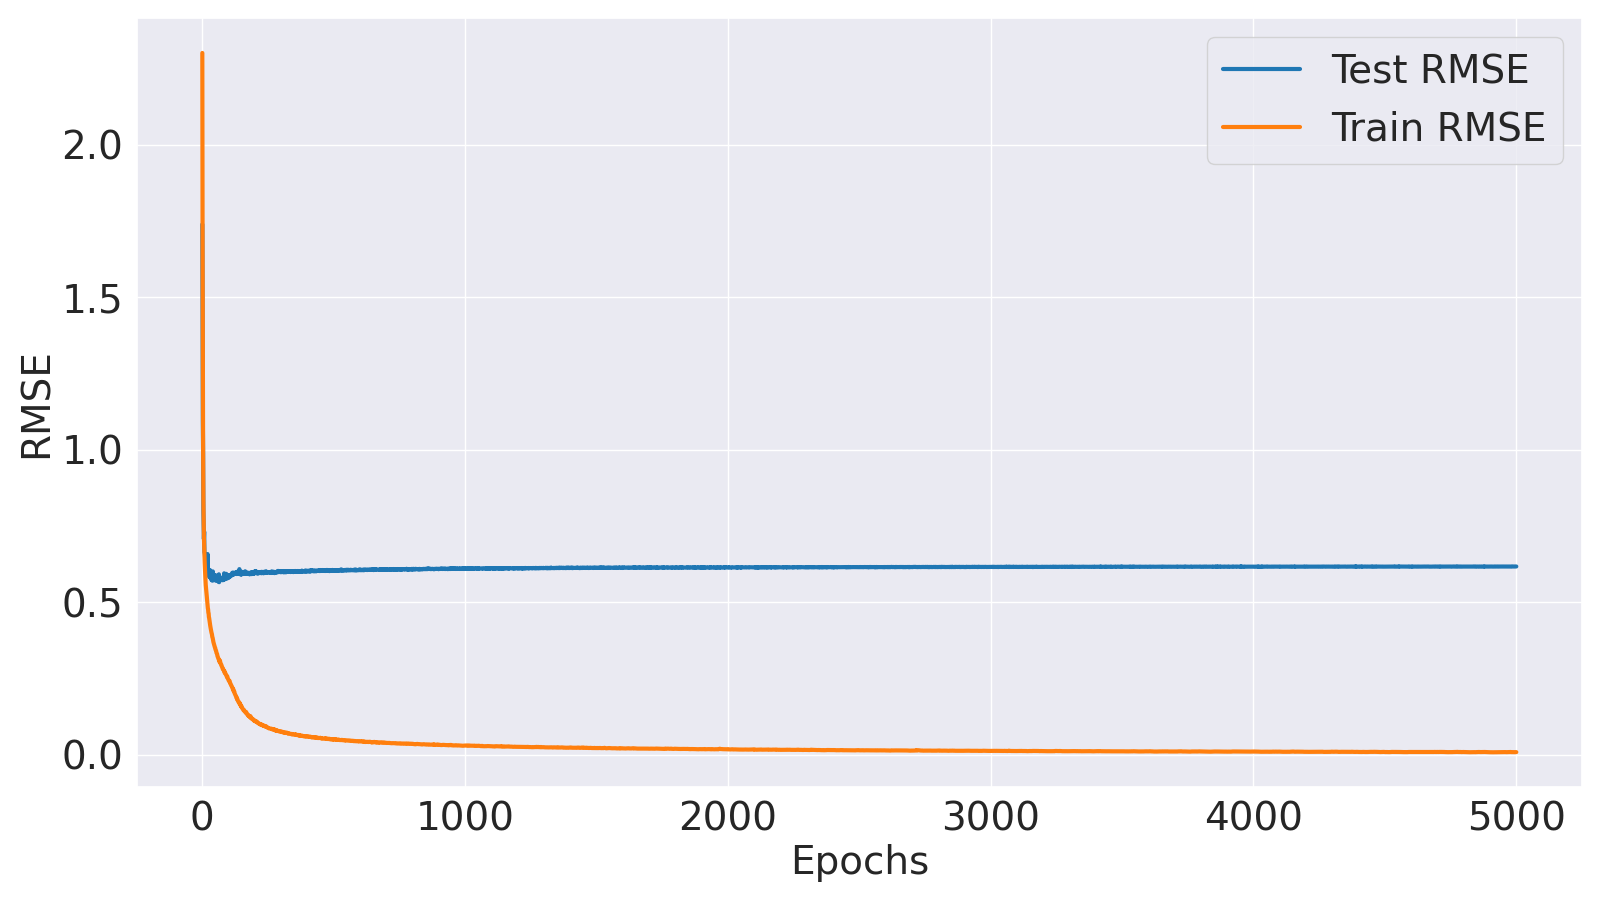

The table this chart was drawn from, first rows:
Epoch, Train MSE, Train RMSE, Test MSE, Test RMSE
1, 5.292, 2.3, 3.022, 1.739
2, 2.805, 1.675, 1.836, 1.355
3, 1.764, 1.328, 1.193, 1.092
4, 0.9885, 0.9942, 0.9739, 0.9869
5, 0.701, 0.8373, 0.6401, 0.8001
6, 0.5896, 0.7679, 0.5506, 0.742
7, 0.5107, 0.7147, 0.4999, 0.707
8, 0.4653, 0.6821, 0.5348, 0.7313
9, 0.4208, 0.6487, 0.4412, 0.6642
10, 0.3967, 0.6299, 0.4375, 0.6614
11, 0.3685, 0.607, 0.43, 0.6557
12, 0.3489, 0.5907, 0.4079, 0.6387
13, 0.3284, 0.5731, 0.396, 0.6293
14, 0.31, 0.5568, 0.4181, 0.6466
15, 0.2994, 0.5471, 0.3891, 0.6238
16, 0.2891, 0.5377, 0.3797, 0.6162
17, 0.2746, 0.524, 0.3736, 0.6113
18, 0.2652, 0.5149, 0.4046, 0.6361
19, 0.259, 0.509, 0.3785, 0.6153
20, 0.2502, 0.5002, 0.3893, 0.6239
21, 0.2402, 0.4902, 0.4328, 0.6579
22, 0.2308, 0.4805, 0.3566, 0.5971
23, 0.2268, 0.4762, 0.3727, 0.6105
24, 0.2165, 0.4653, 0.3527, 0.5939
25, 0.215, 0.4637, 0.3591, 0.5993
26, 0.204, 0.4517, 0.3453, 0.5876
27, 0.2008, 0.4481, 0.3503, 0.5918
28, 0.1947, 0.4412, 0.3398, 0.5829
29, 0.1902, 0.4361, 0.3436, 0.5862
30, 0.1833, 0.4281, 0.3378, 0.5812
31, 0.1794, 0.4235, 0.3658, 0.6048
32, 0.1742, 0.4174, 0.3403, 0.5833
33, 0.1709, 0.4134, 0.3462, 0.5884
34, 0.1668, 0.4084, 0.3367, 0.5803
35, 0.1639, 0.4049, 0.3296, 0.5741
36, 0.1598, 0.3997, 0.3364, 0.58
37, 0.1576, 0.397, 0.3313, 0.5756
38, 0.154, 0.3925, 0.3362, 0.5798
39, 0.1488, 0.3858, 0.3258, 0.5708
40, 0.1475, 0.3841, 0.3257, 0.5707
41, 0.1446, 0.3803, 0.3612, 0.601
42, 0.1409, 0.3754, 0.3355, 0.5792
43, 0.1369, 0.37, 0.3281, 0.5728
44, 0.1349, 0.3673, 0.348, 0.5899
45, 0.1322, 0.3636, 0.3407, 0.5837
46, 0.1301, 0.3606, 0.3321, 0.5762
47, 0.1273, 0.3568, 0.3288, 0.5734
48, 0.126, 0.355, 0.3472, 0.5892
49, 0.1236, 0.3516, 0.327, 0.5718
50, 0.1226, 0.3502, 0.3318, 0.576
51, 0.1193, 0.3453, 0.3428, 0.5855
52, 0.1177, 0.3431, 0.3276, 0.5723
53, 0.117, 0.342, 0.3311, 0.5754
54, 0.1139, 0.3374, 0.3262, 0.5712
55, 0.1114, 0.3338, 0.3313, 0.5756
56, 0.1103, 0.3321, 0.3305, 0.5749
57, 0.1093, 0.3306, 0.3453, 0.5876
58, 0.1061, 0.3257, 0.3298, 0.5743
59, 0.1038, 0.3221, 0.3331, 0.5771
60, 0.1029, 0.3207, 0.3311, 0.5754
... 4,940 more rows
